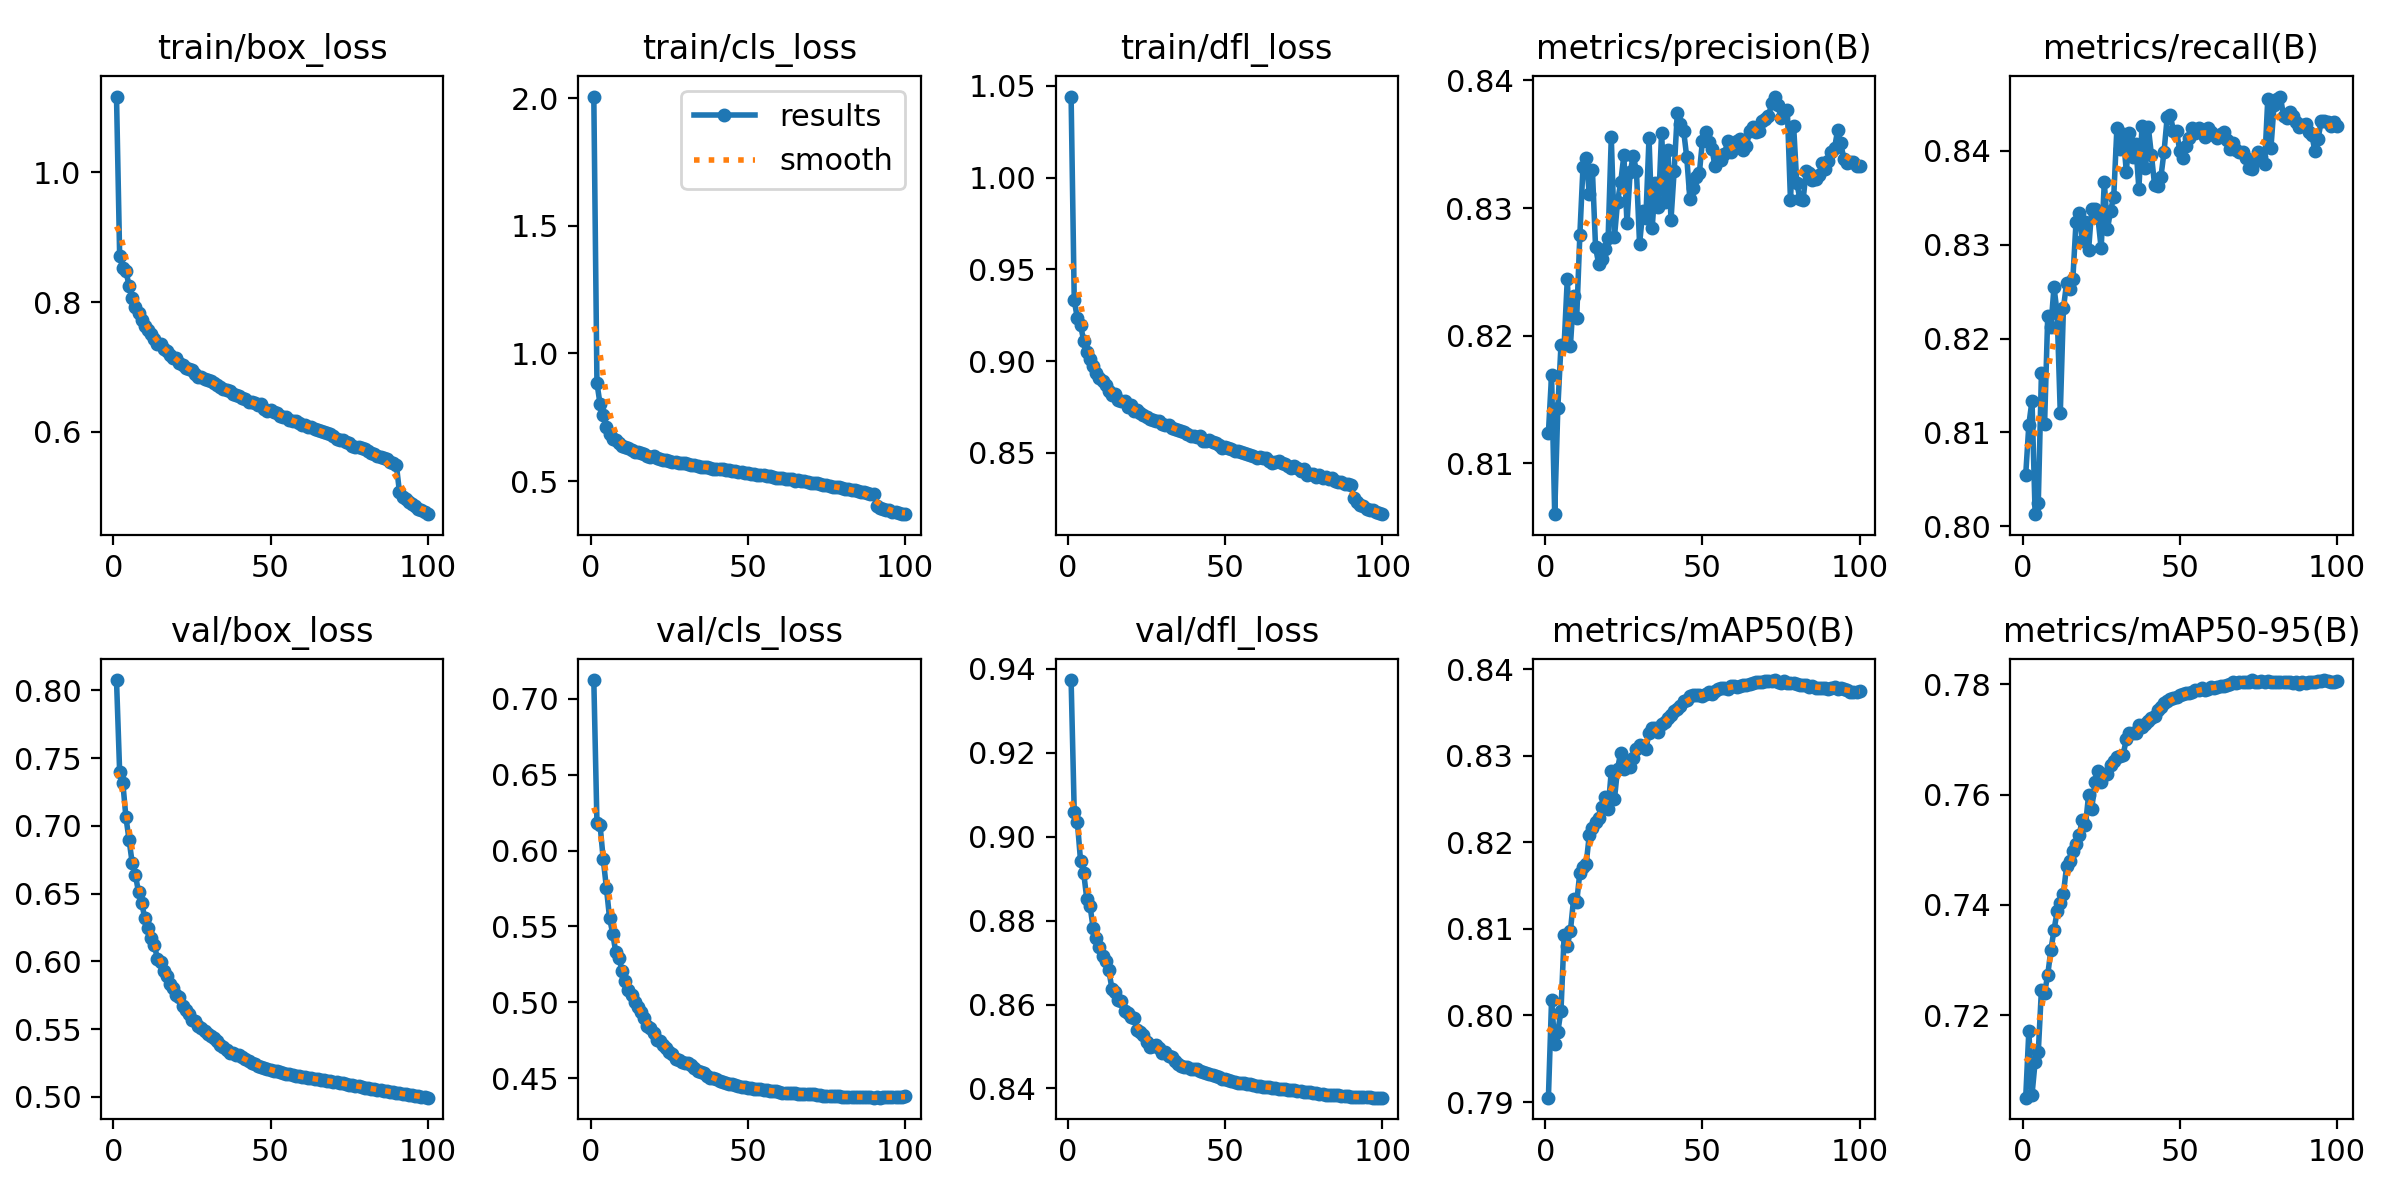

Data behind this chart, as committed beside it:
epoch, time, train/box_loss, train/cls_loss, train/dfl_loss, metrics/precision(B), metrics/recall(B), metrics/mAP50(B), metrics/mAP50-95(B), val/box_loss, val/cls_loss, val/dfl_loss, lr/pg0, lr/pg1, lr/pg2, lr/pg3, lr/pg4, lr/pg5, lr/pg6, lr/pg7
1, 534.5, 1.117, 2.006, 1.044, 0.8124, 0.8055, 0.7905, 0.705, 0.8075, 0.7124, 0.9373, 0.009997, 0.003332, 0.009997, 0.003332, 0.009997, 0.003332, 0.009997, 0.003332
2, 985.3, 0.8718, 0.8841, 0.9331, 0.8169, 0.8108, 0.8017, 0.7171, 0.7398, 0.6182, 0.9058, 0.0198, 0.0066, 0.0198, 0.0066, 0.0198, 0.0066, 0.0198, 0.0066
3, 1418, 0.8522, 0.8004, 0.9233, 0.806, 0.8134, 0.7967, 0.7055, 0.7319, 0.6166, 0.9034, 0.0294, 0.009801, 0.0294, 0.009801, 0.0294, 0.009801, 0.0294, 0.009801
4, 1843, 0.8479, 0.7573, 0.9196, 0.8144, 0.8013, 0.7981, 0.7116, 0.7062, 0.5942, 0.8943, 0.02911, 0.009703, 0.02911, 0.009703, 0.02911, 0.009703, 0.02911, 0.009703
5, 2268, 0.8252, 0.7103, 0.9112, 0.8193, 0.8025, 0.8006, 0.7133, 0.6896, 0.5756, 0.8914, 0.02881, 0.009604, 0.02881, 0.009604, 0.02881, 0.009604, 0.02881, 0.009604
6, 2694, 0.8061, 0.6843, 0.9049, 0.8193, 0.8163, 0.8092, 0.7247, 0.6724, 0.5557, 0.8851, 0.02851, 0.009505, 0.02851, 0.009505, 0.02851, 0.009505, 0.02851, 0.009505
7, 3119, 0.7933, 0.6645, 0.9009, 0.8244, 0.8109, 0.8081, 0.724, 0.664, 0.5453, 0.8835, 0.02822, 0.009406, 0.02822, 0.009406, 0.02822, 0.009406, 0.02822, 0.009406
8, 3545, 0.7833, 0.659, 0.8976, 0.8192, 0.8224, 0.8098, 0.7273, 0.651, 0.533, 0.8783, 0.02792, 0.009307, 0.02792, 0.009307, 0.02792, 0.009307, 0.02792, 0.009307
9, 3970, 0.7733, 0.6476, 0.8935, 0.8231, 0.8213, 0.8134, 0.7318, 0.6431, 0.5293, 0.8758, 0.02762, 0.009208, 0.02762, 0.009208, 0.02762, 0.009208, 0.02762, 0.009208
10, 4396, 0.7631, 0.6373, 0.8909, 0.8214, 0.8255, 0.8131, 0.7354, 0.632, 0.5205, 0.8738, 0.02733, 0.009109, 0.02733, 0.009109, 0.02733, 0.009109, 0.02733, 0.009109
11, 4821, 0.7572, 0.6342, 0.8889, 0.8279, 0.8227, 0.8165, 0.7389, 0.6243, 0.5143, 0.8715, 0.02703, 0.00901, 0.02703, 0.00901, 0.02703, 0.00901, 0.02703, 0.00901
12, 5247, 0.7502, 0.628, 0.8869, 0.8332, 0.8121, 0.8171, 0.7404, 0.617, 0.5081, 0.8704, 0.02673, 0.008911, 0.02673, 0.008911, 0.02673, 0.008911, 0.02673, 0.008911
13, 5672, 0.7431, 0.6204, 0.884, 0.8339, 0.8232, 0.8175, 0.7421, 0.6124, 0.5048, 0.8682, 0.02644, 0.008812, 0.02644, 0.008812, 0.02644, 0.008812, 0.02644, 0.008812
14, 6098, 0.7358, 0.6147, 0.8818, 0.8311, 0.8259, 0.8208, 0.747, 0.602, 0.5, 0.8637, 0.02614, 0.008713, 0.02614, 0.008713, 0.02614, 0.008713, 0.02614, 0.008713
15, 6524, 0.7357, 0.6149, 0.8821, 0.8329, 0.8253, 0.8217, 0.7479, 0.5997, 0.4967, 0.8629, 0.02584, 0.008614, 0.02584, 0.008614, 0.02584, 0.008614, 0.02584, 0.008614
16, 6949, 0.7283, 0.6098, 0.879, 0.8269, 0.8264, 0.8224, 0.7497, 0.5929, 0.4933, 0.8611, 0.02555, 0.008515, 0.02555, 0.008515, 0.02555, 0.008515, 0.02555, 0.008515
17, 7375, 0.7247, 0.6054, 0.8784, 0.8256, 0.8324, 0.8228, 0.7511, 0.589, 0.4896, 0.8608, 0.02525, 0.008416, 0.02525, 0.008416, 0.02525, 0.008416, 0.02525, 0.008416
18, 7800, 0.7192, 0.5987, 0.8781, 0.826, 0.8334, 0.8241, 0.7527, 0.5837, 0.4843, 0.8585, 0.02495, 0.008317, 0.02495, 0.008317, 0.02495, 0.008317, 0.02495, 0.008317
19, 8226, 0.7146, 0.5956, 0.8748, 0.8268, 0.8304, 0.8253, 0.7555, 0.5806, 0.4833, 0.8579, 0.02465, 0.008218, 0.02465, 0.008218, 0.02465, 0.008218, 0.02465, 0.008218
20, 8652, 0.7142, 0.5972, 0.8763, 0.8277, 0.8324, 0.8239, 0.7544, 0.5754, 0.4799, 0.8571, 0.02436, 0.008119, 0.02436, 0.008119, 0.02436, 0.008119, 0.02436, 0.008119
21, 9078, 0.7059, 0.5909, 0.8729, 0.8355, 0.8294, 0.8282, 0.7599, 0.5734, 0.475, 0.8569, 0.02406, 0.00802, 0.02406, 0.00802, 0.02406, 0.00802, 0.02406, 0.00802
22, 9503, 0.7031, 0.5871, 0.8731, 0.8277, 0.8338, 0.825, 0.7574, 0.5672, 0.4747, 0.854, 0.02376, 0.007921, 0.02376, 0.007921, 0.02376, 0.007921, 0.02376, 0.007921
23, 9929, 0.6986, 0.5836, 0.8717, 0.8305, 0.8338, 0.8285, 0.7622, 0.5645, 0.4721, 0.8535, 0.02347, 0.007822, 0.02347, 0.007822, 0.02347, 0.007822, 0.02347, 0.007822
24, 10355, 0.6966, 0.5813, 0.8706, 0.832, 0.8328, 0.8304, 0.7643, 0.5615, 0.4701, 0.8528, 0.02317, 0.007723, 0.02317, 0.007723, 0.02317, 0.007723, 0.02317, 0.007723
25, 10782, 0.6958, 0.5786, 0.8696, 0.8341, 0.8296, 0.8285, 0.7624, 0.557, 0.4669, 0.8511, 0.02287, 0.007624, 0.02287, 0.007624, 0.02287, 0.007624, 0.02287, 0.007624
26, 11209, 0.6896, 0.5755, 0.8684, 0.8288, 0.8367, 0.8293, 0.7637, 0.5559, 0.4656, 0.8498, 0.02258, 0.007525, 0.02258, 0.007525, 0.02258, 0.007525, 0.02258, 0.007525
27, 11635, 0.6848, 0.575, 0.8677, 0.8328, 0.8317, 0.8287, 0.7638, 0.5527, 0.4623, 0.8502, 0.02228, 0.007426, 0.02228, 0.007426, 0.02228, 0.007426, 0.02228, 0.007426
28, 12061, 0.6852, 0.572, 0.8673, 0.8341, 0.8336, 0.8298, 0.7654, 0.5506, 0.4621, 0.8503, 0.02198, 0.007327, 0.02198, 0.007327, 0.02198, 0.007327, 0.02198, 0.007327
29, 12487, 0.6819, 0.5701, 0.8671, 0.8329, 0.8351, 0.8308, 0.7661, 0.5488, 0.4605, 0.8496, 0.02168, 0.007228, 0.02168, 0.007228, 0.02168, 0.007228, 0.02168, 0.007228
30, 12913, 0.6803, 0.5692, 0.8658, 0.8272, 0.8424, 0.8313, 0.7669, 0.5464, 0.4602, 0.8485, 0.02139, 0.007129, 0.02139, 0.007129, 0.02139, 0.007129, 0.02139, 0.007129
31, 13339, 0.678, 0.5667, 0.8649, 0.8297, 0.8402, 0.831, 0.7671, 0.5452, 0.4601, 0.8486, 0.02109, 0.00703, 0.02109, 0.00703, 0.02109, 0.00703, 0.02109, 0.00703
32, 13765, 0.6753, 0.5631, 0.865, 0.8292, 0.8418, 0.8308, 0.7673, 0.5433, 0.4589, 0.8478, 0.02079, 0.006931, 0.02079, 0.006931, 0.02079, 0.006931, 0.02079, 0.006931
33, 14192, 0.6731, 0.5631, 0.8635, 0.8355, 0.8378, 0.8326, 0.7701, 0.541, 0.4565, 0.8475, 0.0205, 0.006832, 0.0205, 0.006832, 0.0205, 0.006832, 0.0205, 0.006832
34, 14618, 0.6696, 0.5603, 0.8631, 0.8284, 0.8419, 0.8332, 0.7711, 0.5382, 0.4549, 0.8466, 0.0202, 0.006733, 0.0202, 0.006733, 0.0202, 0.006733, 0.0202, 0.006733
35, 15044, 0.6655, 0.5545, 0.8626, 0.832, 0.8393, 0.8331, 0.7713, 0.5368, 0.4543, 0.8458, 0.0199, 0.006634, 0.0199, 0.006634, 0.0199, 0.006634, 0.0199, 0.006634
36, 15470, 0.6652, 0.5553, 0.8617, 0.8301, 0.8408, 0.8328, 0.7712, 0.5343, 0.453, 0.8453, 0.01961, 0.006535, 0.01961, 0.006535, 0.01961, 0.006535, 0.01961, 0.006535
37, 15896, 0.6639, 0.5551, 0.8616, 0.8359, 0.8359, 0.8336, 0.7726, 0.5324, 0.4514, 0.8451, 0.01931, 0.006436, 0.01931, 0.006436, 0.01931, 0.006436, 0.01931, 0.006436
38, 16322, 0.658, 0.5521, 0.8603, 0.8305, 0.8427, 0.8339, 0.7722, 0.5321, 0.4502, 0.845, 0.01901, 0.006337, 0.01901, 0.006337, 0.01901, 0.006337, 0.01901, 0.006337
39, 16748, 0.6568, 0.548, 0.8593, 0.8345, 0.8381, 0.8343, 0.7728, 0.5312, 0.4501, 0.8447, 0.01871, 0.006238, 0.01871, 0.006238, 0.01871, 0.006238, 0.01871, 0.006238
40, 17188, 0.6548, 0.5474, 0.8592, 0.8291, 0.8425, 0.8348, 0.7734, 0.5306, 0.4495, 0.8446, 0.01842, 0.006139, 0.01842, 0.006139, 0.01842, 0.006139, 0.01842, 0.006139
41, 17614, 0.6517, 0.5463, 0.8588, 0.8329, 0.8395, 0.8351, 0.7739, 0.5292, 0.4482, 0.8446, 0.01812, 0.00604, 0.01812, 0.00604, 0.01812, 0.00604, 0.01812, 0.00604
42, 18041, 0.6512, 0.5461, 0.859, 0.8375, 0.8363, 0.8355, 0.7743, 0.5276, 0.4474, 0.8443, 0.01782, 0.005941, 0.01782, 0.005941, 0.01782, 0.005941, 0.01782, 0.005941
43, 18468, 0.6467, 0.5422, 0.8564, 0.8366, 0.8362, 0.8357, 0.7754, 0.5262, 0.4467, 0.844, 0.01753, 0.005842, 0.01753, 0.005842, 0.01753, 0.005842, 0.01753, 0.005842
44, 18895, 0.6464, 0.5437, 0.8566, 0.8361, 0.8372, 0.8363, 0.7759, 0.5249, 0.4461, 0.8436, 0.01723, 0.005743, 0.01723, 0.005743, 0.01723, 0.005743, 0.01723, 0.005743
45, 19322, 0.644, 0.5395, 0.8569, 0.834, 0.8399, 0.8365, 0.7766, 0.5242, 0.4458, 0.8435, 0.01693, 0.005644, 0.01693, 0.005644, 0.01693, 0.005644, 0.01693, 0.005644
46, 19749, 0.6421, 0.5385, 0.8558, 0.8307, 0.8436, 0.8369, 0.777, 0.523, 0.4454, 0.8431, 0.01664, 0.005545, 0.01664, 0.005545, 0.01664, 0.005545, 0.01664, 0.005545
47, 20176, 0.6424, 0.5363, 0.8552, 0.8316, 0.8438, 0.837, 0.7774, 0.5223, 0.4449, 0.8429, 0.01634, 0.005446, 0.01634, 0.005446, 0.01634, 0.005446, 0.01634, 0.005446
48, 20602, 0.6362, 0.5356, 0.8543, 0.8325, 0.8421, 0.837, 0.7775, 0.5215, 0.4444, 0.8426, 0.01604, 0.005347, 0.01604, 0.005347, 0.01604, 0.005347, 0.01604, 0.005347
49, 21030, 0.6328, 0.5309, 0.8527, 0.8327, 0.8421, 0.837, 0.7778, 0.5207, 0.4441, 0.8424, 0.01574, 0.005248, 0.01574, 0.005248, 0.01574, 0.005248, 0.01574, 0.005248
50, 21456, 0.6344, 0.5305, 0.8534, 0.8353, 0.84, 0.8368, 0.778, 0.52, 0.4437, 0.8422, 0.01545, 0.005149, 0.01545, 0.005149, 0.01545, 0.005149, 0.01545, 0.005149
51, 21883, 0.6312, 0.5285, 0.8524, 0.836, 0.8392, 0.8371, 0.7783, 0.5194, 0.4432, 0.842, 0.01515, 0.00505, 0.01515, 0.00505, 0.01515, 0.00505, 0.01515, 0.00505
52, 22311, 0.6289, 0.526, 0.8519, 0.8352, 0.8405, 0.8373, 0.7784, 0.5189, 0.4431, 0.8418, 0.01485, 0.004951, 0.01485, 0.004951, 0.01485, 0.004951, 0.01485, 0.004951
53, 22738, 0.6251, 0.5256, 0.8509, 0.8346, 0.8413, 0.8372, 0.7784, 0.5182, 0.4429, 0.8415, 0.01456, 0.004852, 0.01456, 0.004852, 0.01456, 0.004852, 0.01456, 0.004852
54, 23165, 0.6235, 0.5238, 0.8509, 0.8333, 0.8425, 0.8374, 0.7786, 0.5177, 0.4426, 0.8414, 0.01426, 0.004753, 0.01426, 0.004753, 0.01426, 0.004753, 0.01426, 0.004753
55, 23592, 0.6235, 0.5218, 0.8505, 0.8339, 0.8419, 0.8377, 0.779, 0.5173, 0.4424, 0.8414, 0.01396, 0.004654, 0.01396, 0.004654, 0.01396, 0.004654, 0.01396, 0.004654
56, 24019, 0.6192, 0.5185, 0.85, 0.8337, 0.8424, 0.8379, 0.7791, 0.5167, 0.4423, 0.8412, 0.01367, 0.004555, 0.01367, 0.004555, 0.01367, 0.004555, 0.01367, 0.004555
57, 24446, 0.6172, 0.5187, 0.8494, 0.8342, 0.8422, 0.8378, 0.7793, 0.5163, 0.4418, 0.841, 0.01337, 0.004456, 0.01337, 0.004456, 0.01337, 0.004456, 0.01337, 0.004456
58, 24873, 0.6171, 0.5151, 0.8491, 0.8352, 0.8415, 0.8377, 0.7791, 0.5157, 0.4414, 0.8409, 0.01307, 0.004357, 0.01307, 0.004357, 0.01307, 0.004357, 0.01307, 0.004357
59, 25300, 0.6135, 0.5126, 0.8485, 0.8344, 0.8424, 0.838, 0.7792, 0.5152, 0.4412, 0.8408, 0.01277, 0.004258, 0.01277, 0.004258, 0.01277, 0.004258, 0.01277, 0.004258
60, 25727, 0.6107, 0.5115, 0.8471, 0.8348, 0.842, 0.8381, 0.7795, 0.5147, 0.4408, 0.8406, 0.01248, 0.004159, 0.01248, 0.004159, 0.01248, 0.004159, 0.01248, 0.004159
... 40 more rows
